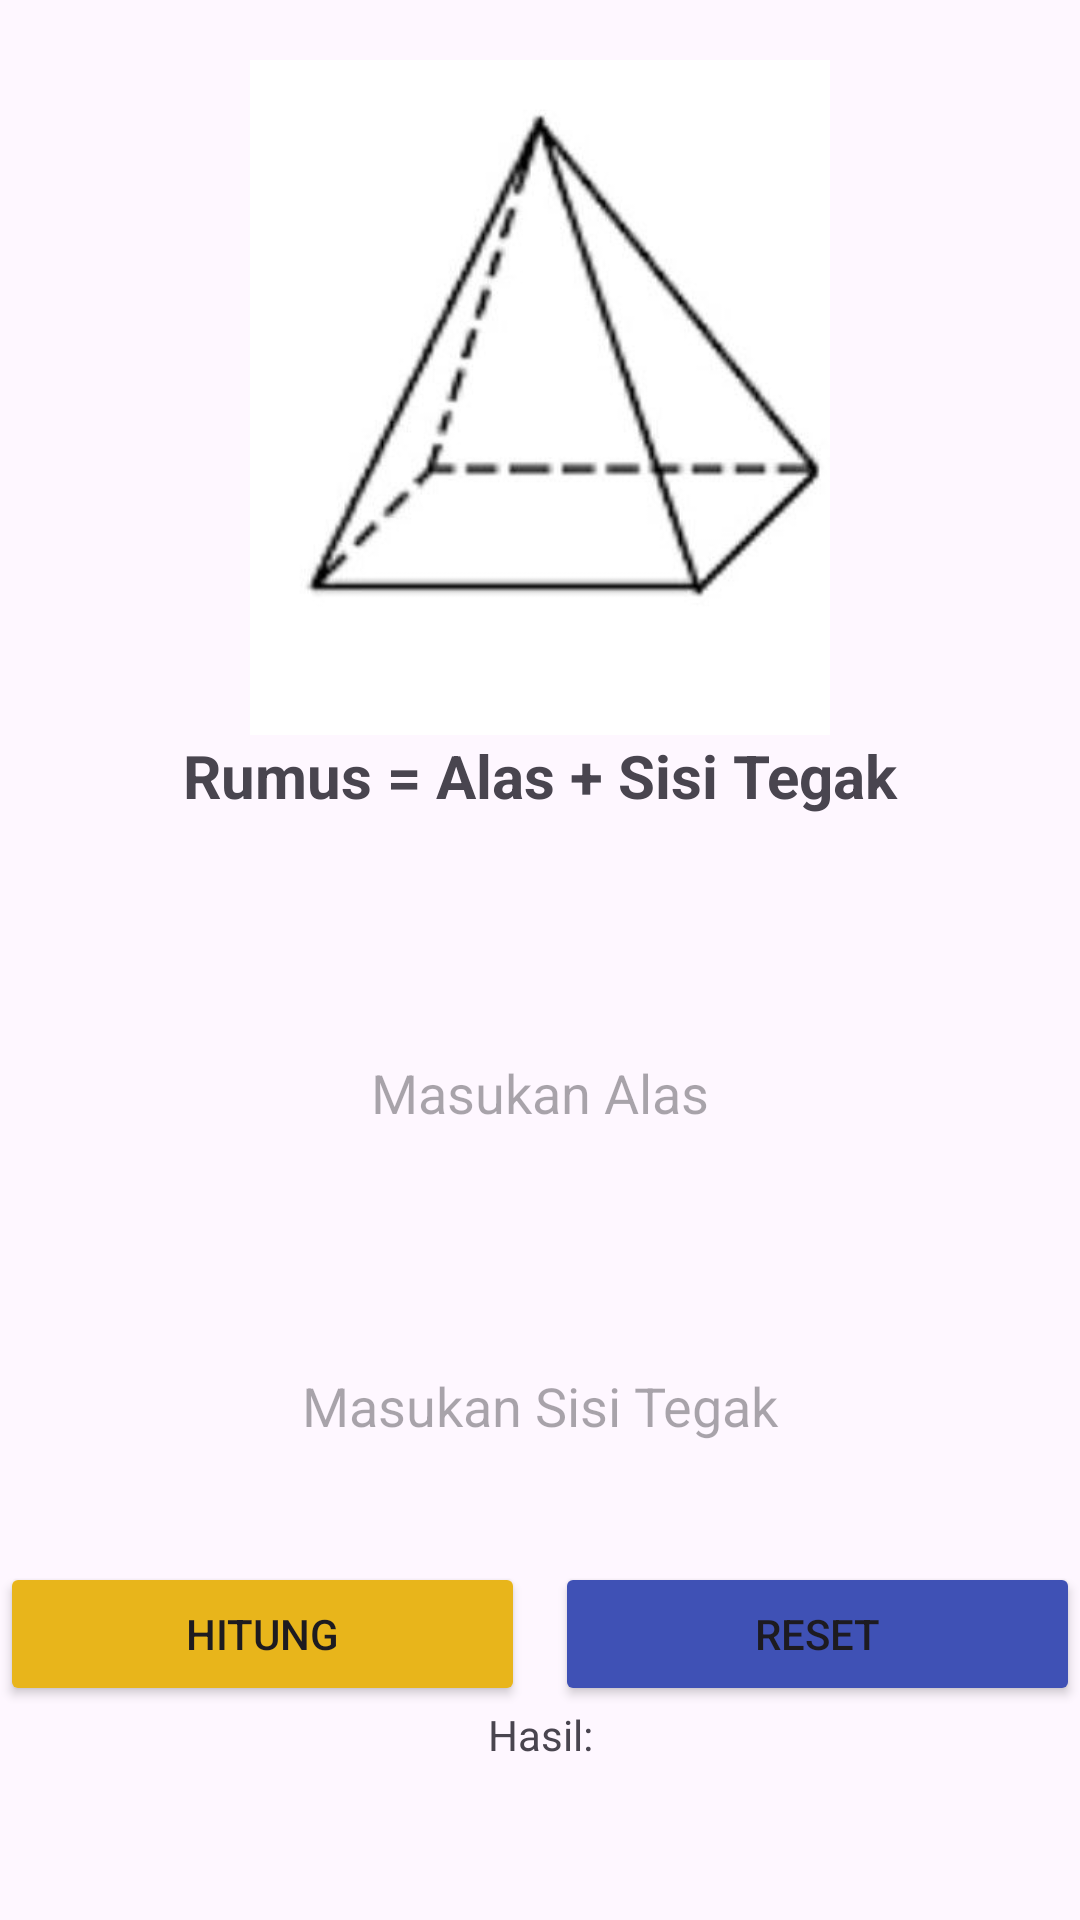

Write the Android layout XML for this screen, with the resource values it uses.
<!-- AndroidManifest.xml: application theme Theme.Navbotmcaebangun -->
<!-- res/layout/limas.xml -->
<?xml version="1.0" encoding="utf-8"?>
<LinearLayout xmlns:android="http://schemas.android.com/apk/res/android"
    android:layout_width="match_parent"
    android:layout_height="match_parent"
    android:orientation="vertical">

    <ImageView
        android:layout_width="match_parent"
        android:layout_height="225dp"
        android:src="@drawable/limas"
        android:layout_marginTop="20dp"
        />

    <TextView
        android:layout_width="match_parent"
        android:layout_height="wrap_content"
        android:text="Rumus = Alas + Sisi Tegak"
        android:textAlignment="center"
        android:textStyle="bold"
        android:textSize="20dp"/>


    <com.google.android.material.textfield.TextInputEditText
        android:inputType="number"
        android:id="@+id/textboxalas"
        android:layout_width="match_parent"
        android:gravity="center"
        android:layout_gravity="center"
        android:layout_height="wrap_content"
        android:layout_marginTop="50dp"
        android:background="@drawable/background"
        android:hint="Masukan Alas"
        android:padding="30dp"
        android:layout_marginRight="30dp"
        android:layout_marginLeft="30dp"


        />

    <com.google.android.material.textfield.TextInputEditText
        android:inputType="number"
        android:id="@+id/textboxsisitegak"
        android:layout_width="match_parent"
        android:layout_height="wrap_content"
        android:layout_marginTop="20dp"
        android:background="@drawable/background"
        android:hint="Masukan Sisi Tegak"
        android:padding="30dp"
        android:layout_marginRight="30dp"
        android:layout_marginLeft="30dp"
        android:layout_gravity="center"
        android:gravity="center"

        />
    <LinearLayout
        android:layout_width="wrap_content"
        android:layout_height="wrap_content"
        android:orientation="horizontal"
        android:layout_gravity="center"
        android:layout_marginTop="10dp">


        <Button
            android:id="@+id/btnhitunglimas"
            android:layout_width="175dp"
            android:layout_height="wrap_content"
            android:layout_gravity="center"
            android:text="Hitung"
            android:backgroundTint="@color/red"
            />

        <Button
            android:id="@+id/btnresetlimas"
            android:layout_width="175dp"
            android:layout_height="wrap_content"
            android:layout_marginStart="10dp"
            android:backgroundTint="#3F51B5"
            android:text="Reset"
            />
    </LinearLayout>

    <TextView
        android:layout_width="match_parent"
        android:layout_height="wrap_content"
        android:text="Hasil:"
        android:gravity="center"/>

    <TextView
        android:id="@+id/hasillimas"
        android:layout_width="match_parent"
        android:layout_height="wrap_content"
        android:text=""
        android:gravity="center"
        />

</LinearLayout>
<!-- resources referenced by this layout -->
<resources>
  <color name="red">#E8B51B</color>
  <!-- drawable limas: jpg bitmap (drawable, 8770 bytes) -->
  <style name="Theme.Navbotmcaebangun" parent="Base.Theme.Navbotmcaebangun" />
  <style name="Base.Theme.Navbotmcaebangun" parent="Theme.Material3.DayNight.NoActionBar">
          
          
      </style>
</resources>
